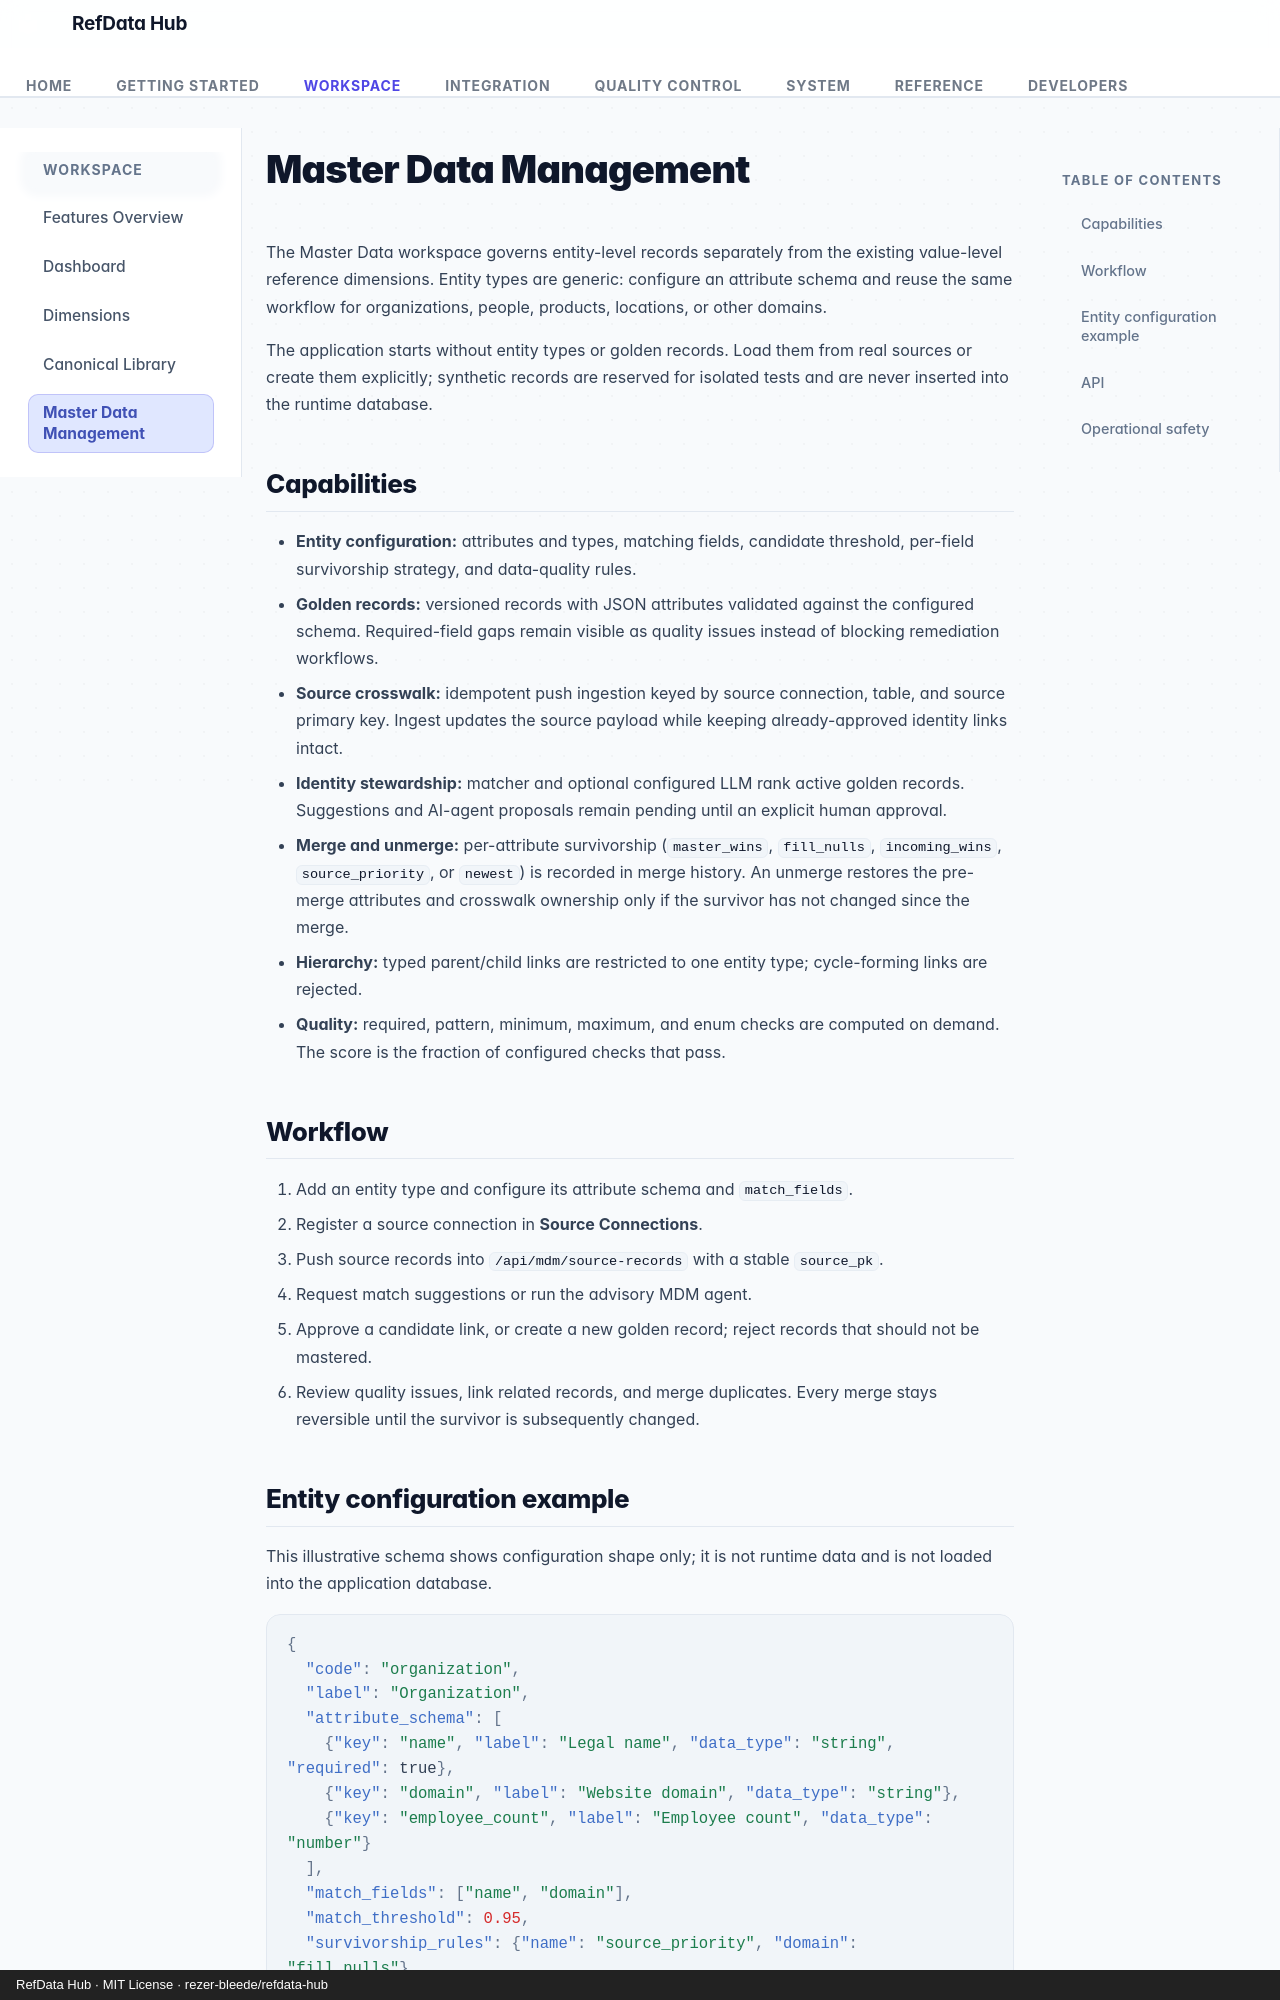

repository: rezer-bleede/refdata-hub · page: mdm/index.html · generator: mkdocs · copyright: RefData Hub · MIT License · rezer-bleede/refdata-hub

# Master Data Management

The Master Data workspace governs entity-level records separately from the
existing value-level reference dimensions. Entity types are generic: configure
an attribute schema and reuse the same workflow for organizations, people,
products, locations, or other domains.

The application starts without entity types or golden records. Load them from
real sources or create them explicitly; synthetic records are reserved for
isolated tests and are never inserted into the runtime database.

## Capabilities

- **Entity configuration:** attributes and types, matching fields, candidate
  threshold, per-field survivorship strategy, and data-quality rules.
- **Golden records:** versioned records with JSON attributes validated against
  the configured schema. Required-field gaps remain visible as quality issues
  instead of blocking remediation workflows.
- **Source crosswalk:** idempotent push ingestion keyed by source connection,
  table, and source primary key. Ingest updates the source payload while keeping
  already-approved identity links intact.
- **Identity stewardship:** matcher and optional configured LLM rank active
  golden records. Suggestions and AI-agent proposals remain pending until an
  explicit human approval.
- **Merge and unmerge:** per-attribute survivorship (`master_wins`,
  `fill_nulls`, `incoming_wins`, `source_priority`, or `newest`) is recorded in
  merge history. An unmerge restores the pre-merge attributes and crosswalk
  ownership only if the survivor has not changed since the merge.
- **Hierarchy:** typed parent/child links are restricted to one entity type;
  cycle-forming links are rejected.
- **Quality:** required, pattern, minimum, maximum, and enum checks are computed
  on demand. The score is the fraction of configured checks that pass.

## Workflow

1. Add an entity type and configure its attribute schema and `match_fields`.
2. Register a source connection in **Source Connections**.
3. Push source records into `/api/mdm/source-records` with a stable `source_pk`.
4. Request match suggestions or run the advisory MDM agent.
5. Approve a candidate link, or create a new golden record; reject records that
   should not be mastered.
6. Review quality issues, link related records, and merge duplicates. Every
   merge stays reversible until the survivor is subsequently changed.
